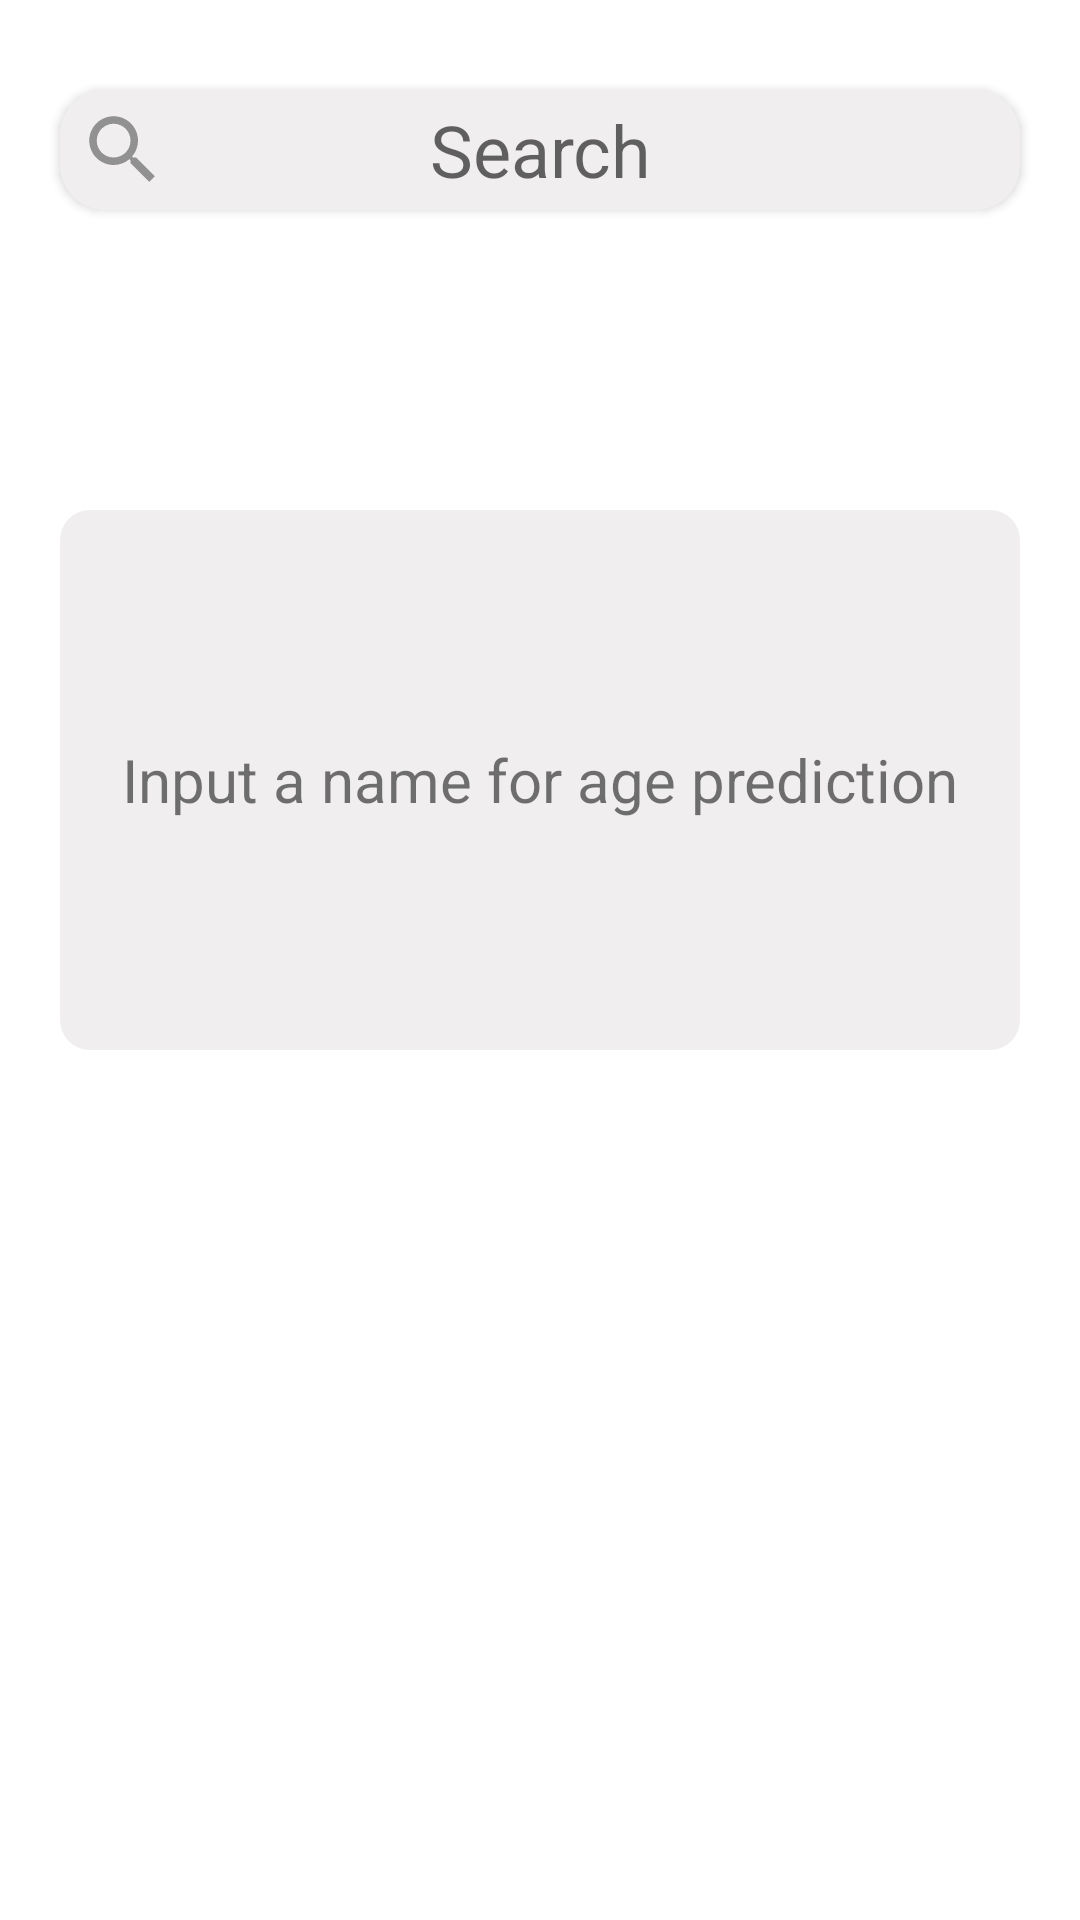

Here is an Android app screen rendered from its layout file. Give the layout XML and the strings, colors and styles it references.
<!-- AndroidManifest.xml: application theme Theme.BreakALeg -->
<!-- res/layout/fragment_main.xml -->
<?xml version="1.0" encoding="utf-8"?>
<RelativeLayout xmlns:android="http://schemas.android.com/apk/res/android"
    xmlns:app="http://schemas.android.com/apk/res-auto"
    android:id="@+id/fragment_main"
    android:layout_width="match_parent"
    android:layout_height="match_parent">

    <androidx.cardview.widget.CardView
        android:layout_width="320dp"
        android:layout_height="40dp"
        android:layout_marginStart="20dp"
        android:layout_marginTop="30dp"
        app:cardCornerRadius="15dp">

        <EditText
            android:id="@+id/name"
            android:layout_width="match_parent"
            android:layout_height="match_parent"
            android:background="@drawable/rectangle_item"
            android:hint="Search"
            android:imeOptions="actionSend"
            android:inputType="text"
            android:textAlignment="center"
            android:textSize="24sp" />

        <ImageView
            android:id="@+id/search"
            android:layout_width="30dp"
            android:layout_height="30dp"
            android:layout_marginStart="6dp"
            android:layout_marginTop="5dp"
            android:background="@drawable/search" />
    </androidx.cardview.widget.CardView>

    <TextView
        android:id="@+id/greatings"
        android:layout_width="320dp"
        android:layout_height="180dp"
        android:layout_marginStart="20dp"
        android:layout_marginTop="170dp"
        android:background="@drawable/rectangle_item"
        android:gravity="center"
        android:text="@string/greatings"
        android:textSize="20sp"
        android:visibility="visible" />

    <TextView
        android:id="@+id/age"
        android:layout_width="220dp"
        android:layout_height="220dp"
        android:layout_marginStart="70dp"
        android:layout_marginTop="120dp"
        android:background="@drawable/circle_item"
        android:gravity="center"
        android:text="@string/_0"
        android:textSize="60sp"
        android:visibility="gone" />

    <Button
        android:id="@+id/to_favourites"
        android:layout_width="260dp"
        android:layout_height="60dp"
        android:layout_marginStart="20dp"
        android:layout_marginTop="450dp"
        android:backgroundTint="@color/green"
        android:text="@string/add_to_favourites"
        android:textColor="@color/black"
        app:cornerRadius="10sp"
        android:visibility="gone" />

    <ImageButton
        android:id="@+id/share"
        android:layout_width="60dp"
        android:layout_height="60dp"
        android:layout_marginStart="285dp"
        android:layout_marginTop="450dp"
        android:backgroundTint="@color/green"
        android:src="@drawable/ic_share_24"
        android:textColor="@color/black"
        app:cornerRadius="20sp"
        android:visibility="gone" />
</RelativeLayout>
<!-- resources referenced by this layout -->
<resources>
  <color name="black">#FF000000</color>
  <color name="green">#A7CC9C</color>
  <!-- drawable ic_share_24 (drawable) -->
  <vector android:height="24dp" android:tint="#050505"
      android:viewportHeight="24" android:viewportWidth="24"
      android:width="24dp" xmlns:android="http://schemas.android.com/apk/res/android">
      <path android:fillColor="@color/green"
          android:pathData="M18,16.08c-0.76,0 -1.44,0.3 -1.96,0.77L8.91,12.7c0.05,-0.23 0.09,-0.46 0.09,-0.7s-0.04,-0.47 -0.09,-0.7l7.05,-4.11c0.54,0.5 1.25,0.81 2.04,0.81 1.66,0 3,-1.34 3,-3s-1.34,-3 -3,-3 -3,1.34 -3,3c0,0.24 0.04,0.47 0.09,0.7L8.04,9.81C7.5,9.31 6.79,9 6,9c-1.66,0 -3,1.34 -3,3s1.34,3 3,3c0.79,0 1.5,-0.31 2.04,-0.81l7.12,4.16c-0.05,0.21 -0.08,0.43 -0.08,0.65 0,1.61 1.31,2.92 2.92,2.92 1.61,0 2.92,-1.31 2.92,-2.92s-1.31,-2.92 -2.92,-2.92z"/>
  </vector>
  <!-- drawable rectangle_item (drawable) -->
  <?xml version="1.0" encoding="utf-8"?>
  <selector
      xmlns:android="http://schemas.android.com/apk/res/android">
      <item>
          <shape>
              <solid android:color="#C6ECE9E9"/>
              <corners android:radius="10.0dip" />
          </shape>
      </item>
  </selector>
  <!-- drawable search (drawable) -->
  <vector android:height="24dp" android:tint="#929191"
      android:viewportHeight="24" android:viewportWidth="24"
      android:width="24dp" xmlns:android="http://schemas.android.com/apk/res/android">
      <path android:fillColor="@android:color/white" android:pathData="M15.5,14h-0.79l-0.28,-0.27C15.41,12.59 16,11.11 16,9.5 16,5.91 13.09,3 9.5,3S3,5.91 3,9.5 5.91,16 9.5,16c1.61,0 3.09,-0.59 4.23,-1.57l0.27,0.28v0.79l5,4.99L20.49,19l-4.99,-5zM9.5,14C7.01,14 5,11.99 5,9.5S7.01,5 9.5,5 14,7.01 14,9.5 11.99,14 9.5,14z"/>
  </vector>
  <string name="_0">0</string>
  <string name="add_to_favourites">Add to favourites</string>
  <string name="greatings">Input a name for age prediction</string>
  <style name="Theme.BreakALeg" parent="Theme.MaterialComponents.DayNight.NoActionBar">
          
          <item name="colorPrimary">@color/black</item>
          <item name="colorPrimaryVariant">@color/black</item>
          <item name="colorOnPrimary">@color/white</item>
          
          <item name="colorSecondary">@color/teal_200</item>
          <item name="colorSecondaryVariant">@color/teal_700</item>
          <item name="colorOnSecondary">@color/black</item>
          
          <item name="android:statusBarColor">#FBFAFA</item>
          
      </style>
  <color name="white">#FFFFFFFF</color>
  <color name="teal_200">#FF03DAC5</color>
  <color name="teal_700">#FF018786</color>
</resources>
